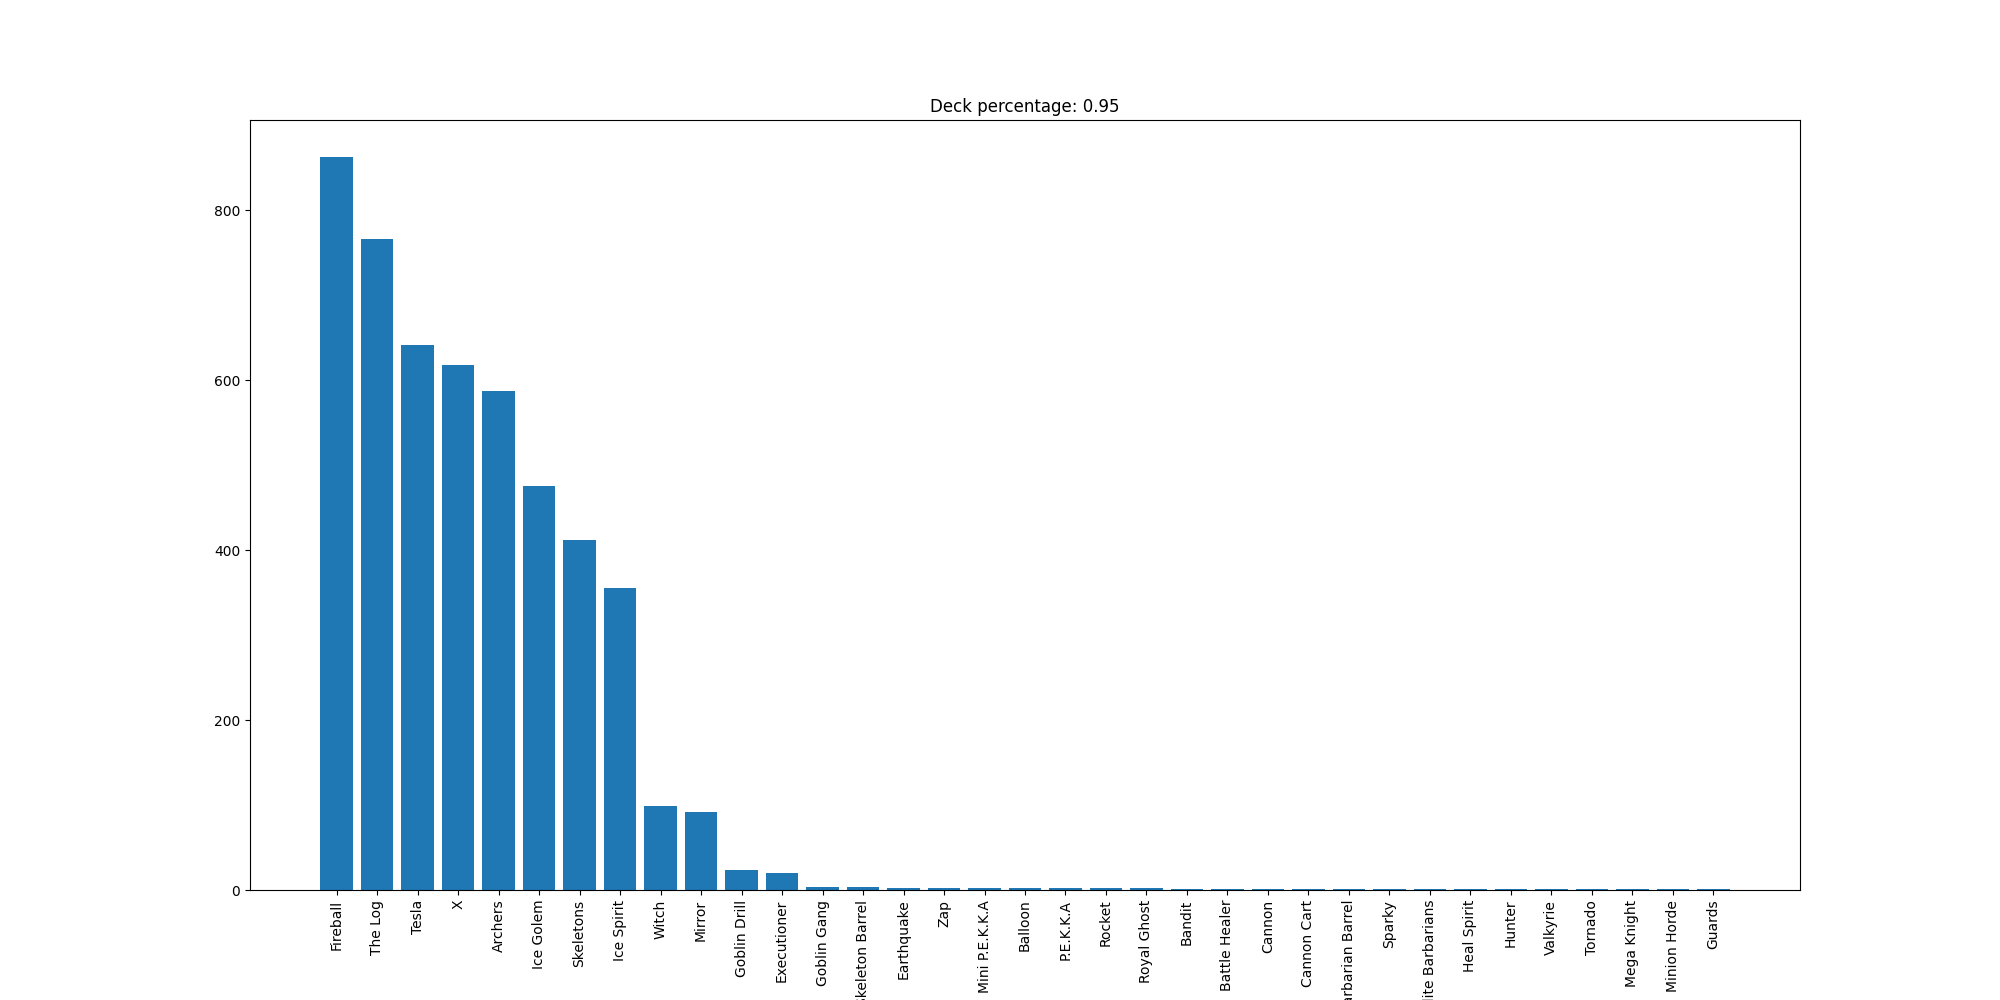

Data behind this chart, as committed beside it:
Fireball, 863
The Log, 766
Tesla, 641
X, 618
Archers, 587
Ice Golem, 476
Skeletons, 412
Ice Spirit, 355
Witch, 99
Mirror, 92
Goblin Drill, 24
Executioner, 20
Goblin Gang, 4
Skeleton Barrel, 3
Earthquake, 2
Zap, 2
Mini P.E.K.K.A, 2
Balloon, 2
P.E.K.K.A, 2
Rocket, 2
Royal Ghost, 2
Bandit, 1
Battle Healer, 1
Cannon, 1
Cannon Cart, 1
Barbarian Barrel, 1
Sparky, 1
Elite Barbarians, 1
Heal Spirit, 1
Hunter, 1
Valkyrie, 1
Tornado, 1
Mega Knight, 1
Minion Horde, 1
Guards, 1
